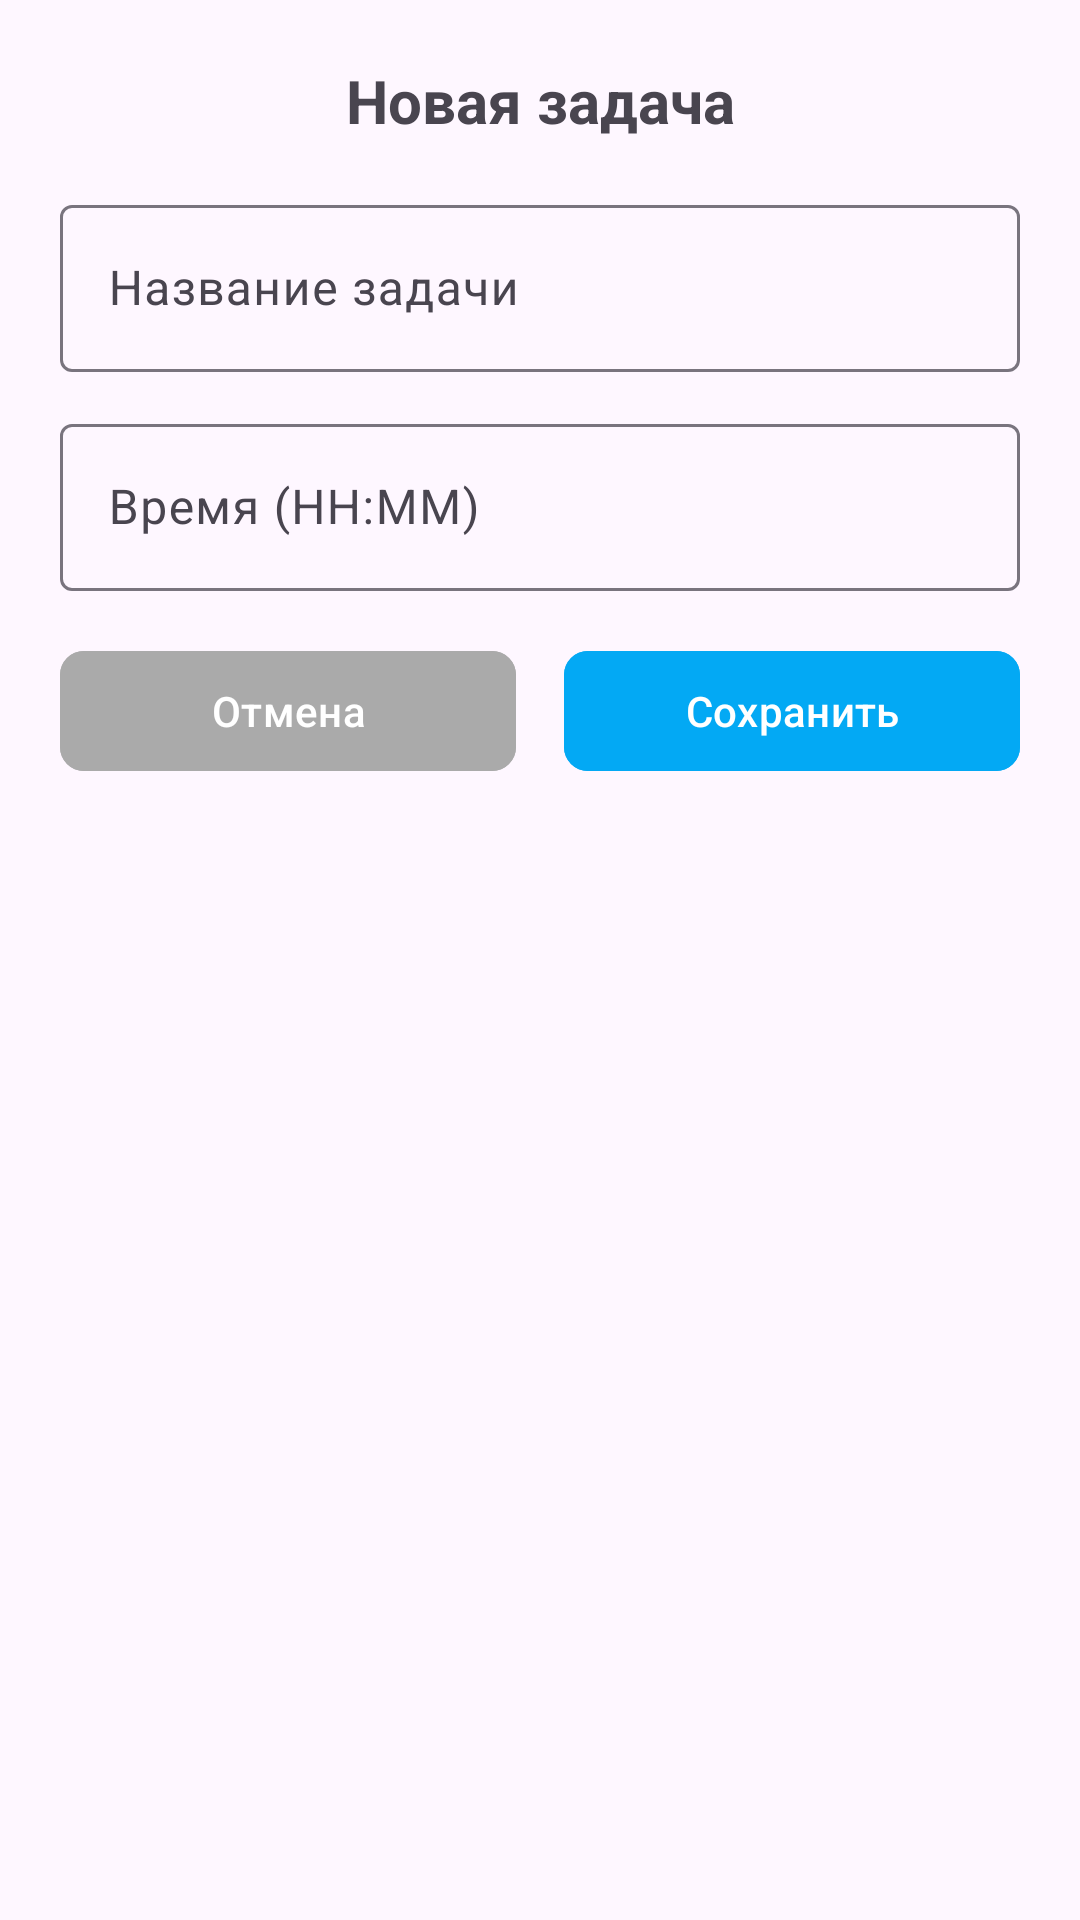

Here is an Android app screen rendered from its layout file. Give the layout XML and the strings, colors and styles it references.
<!-- AndroidManifest.xml: application theme Theme.SMILE -->
<!-- res/layout/fragment_add_task_bottom_sheet.xml -->
<?xml version="1.0" encoding="utf-8"?>
<LinearLayout xmlns:android="http://schemas.android.com/apk/res/android"
    xmlns:app="http://schemas.android.com/apk/res-auto"
    android:layout_width="match_parent"
    android:layout_height="wrap_content"
    android:orientation="vertical"
    android:padding="20dp"
    android:elevation="8dp">

    <TextView
        android:layout_width="match_parent"
        android:layout_height="wrap_content"
        android:text="@string/fragment_title_new_task"
        android:textSize="20sp"
        android:textStyle="bold"
        android:gravity="center"
        android:layout_marginBottom="16dp" />

    <com.google.android.material.textfield.TextInputLayout
        android:layout_width="match_parent"
        android:layout_height="wrap_content"
        android:layout_marginBottom="12dp"
        style="@style/Widget.Material3.TextInputLayout.OutlinedBox">

        <com.google.android.material.textfield.TextInputEditText
            android:id="@+id/et_task_name"
            android:layout_width="match_parent"
            android:layout_height="wrap_content"
            android:hint="@string/fragment_name_task_hint"
            android:inputType="text" />

    </com.google.android.material.textfield.TextInputLayout>

    <com.google.android.material.textfield.TextInputLayout
        android:layout_width="match_parent"
        android:layout_height="wrap_content"
        android:layout_marginBottom="16dp"
        style="@style/Widget.Material3.TextInputLayout.OutlinedBox">

        <com.google.android.material.textfield.TextInputEditText
            android:id="@+id/et_task_time"
            android:layout_width="match_parent"
            android:layout_height="wrap_content"
            android:hint="@string/fragment_time_task_hint"
            android:inputType="time" />

    </com.google.android.material.textfield.TextInputLayout>

    <LinearLayout
        android:layout_width="match_parent"
        android:layout_height="wrap_content"
        android:orientation="horizontal"
        android:gravity="center">

        <com.google.android.material.button.MaterialButton
            android:id="@+id/btn_cancel_task"
            android:layout_width="0dp"
            android:layout_height="wrap_content"
            android:layout_weight="1"
            android:text="@string/fragment_task_cancel"
            android:backgroundTint="@android:color/darker_gray"
            android:textColor="@android:color/white"
            android:layout_marginEnd="8dp"
            app:cornerRadius="8dp" />

        <com.google.android.material.button.MaterialButton
            android:id="@+id/btn_save_task"
            android:layout_width="0dp"
            android:layout_height="wrap_content"
            android:layout_weight="1"
            android:text="@string/fragment_task_save"
            android:backgroundTint="@color/primary_blue"
            android:textColor="@android:color/white"
            android:layout_marginStart="8dp"
            app:cornerRadius="8dp" />

    </LinearLayout>

</LinearLayout>
<!-- resources referenced by this layout -->
<resources>
  <color name="primary_blue">#03A9F4</color>
  <string name="fragment_name_task_hint">Название задачи</string>
  <string name="fragment_task_cancel">Отмена</string>
  <string name="fragment_task_save">Сохранить</string>
  <string name="fragment_time_task_hint">Время (HH:MM)</string>
  <string name="fragment_title_new_task">Новая задача</string>
  <style name="Theme.SMILE" parent="Base.Theme.SMILE" />
  <style name="Base.Theme.SMILE" parent="Theme.Material3.DayNight.NoActionBar">
          
          
      </style>
</resources>
